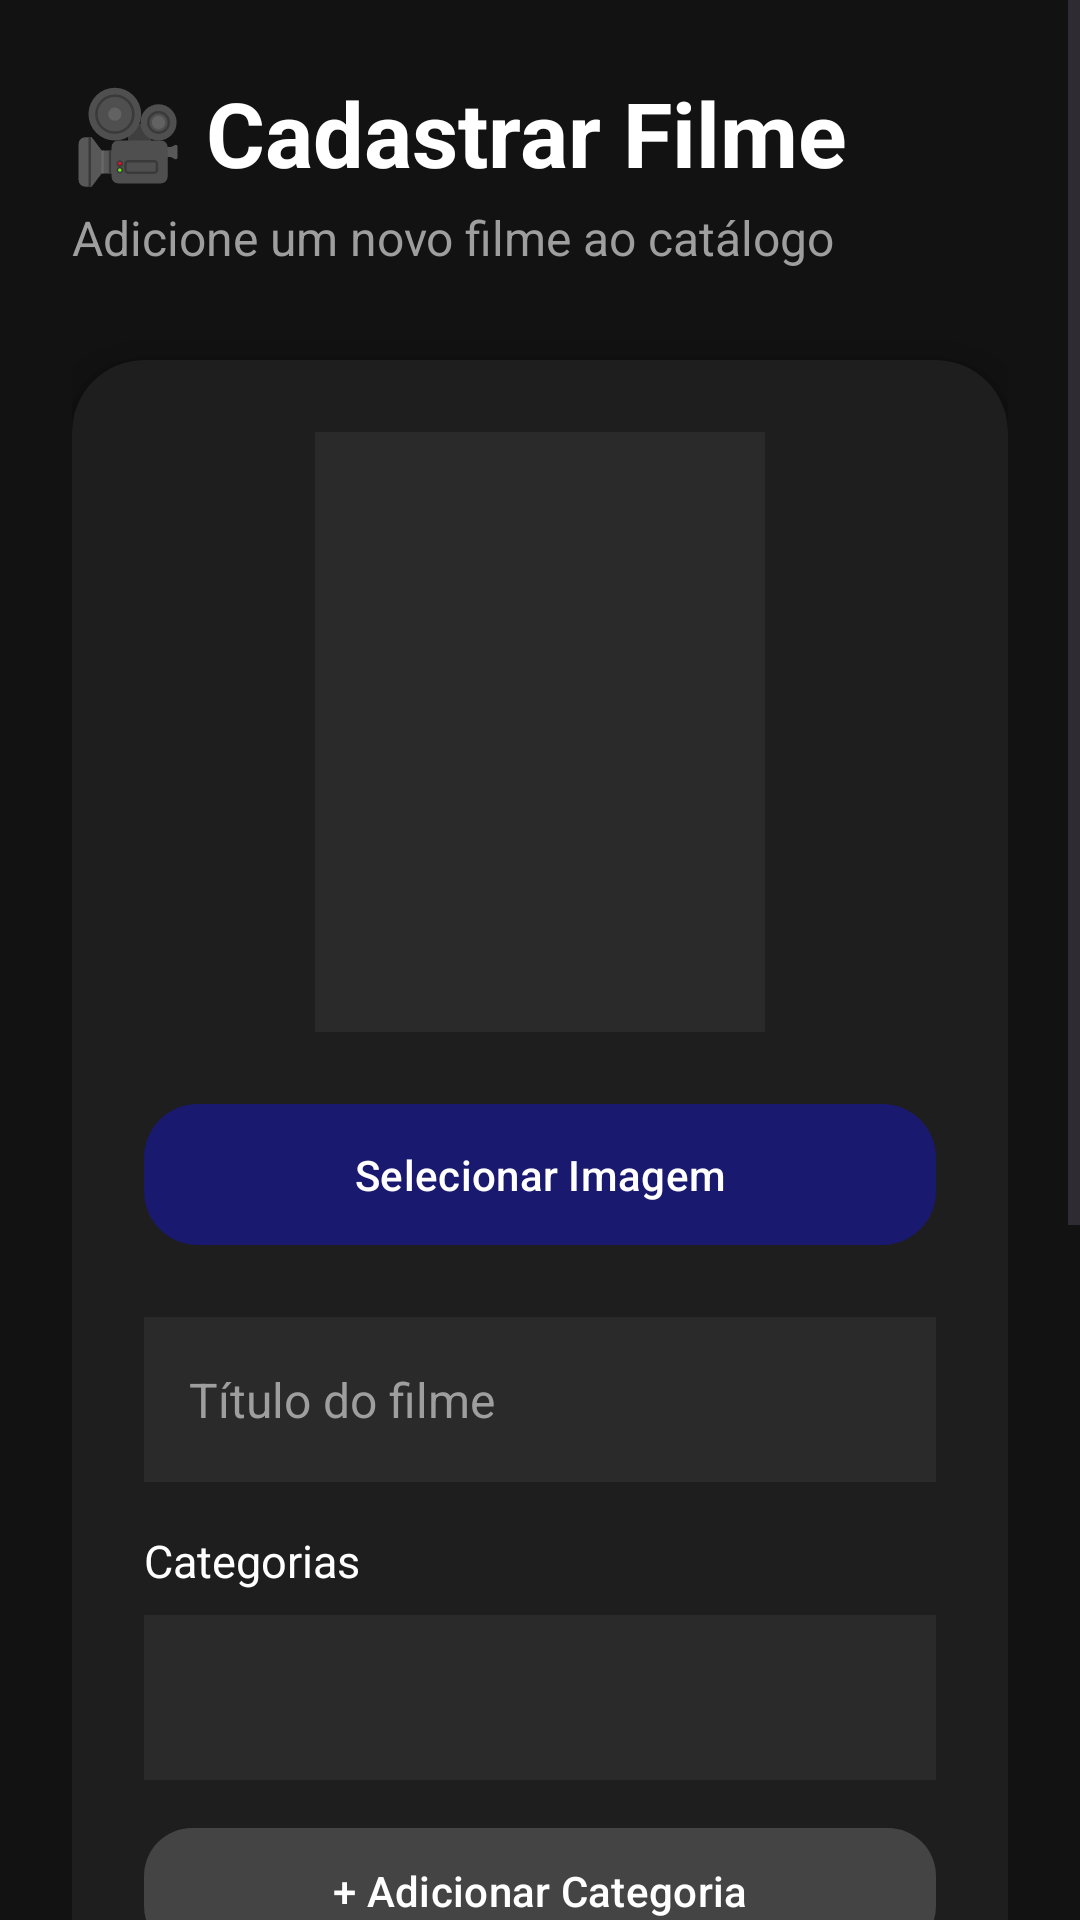

Reconstruct the res/layout file that produces this screen, plus the resources it refers to.
<!-- AndroidManifest.xml: application theme Theme.AppAvaliacaoDeFilme -->
<!-- res/layout/activity_cadastrar_filme.xml -->
<?xml version="1.0" encoding="utf-8"?>
<ScrollView
    xmlns:android="http://schemas.android.com/apk/res/android"
    xmlns:app="http://schemas.android.com/apk/res-auto"
    android:layout_width="match_parent"
    android:layout_height="match_parent"
    android:background="#121212">

    <LinearLayout
        android:layout_width="match_parent"
        android:layout_height="wrap_content"
        android:orientation="vertical"
        android:padding="24dp">

        

        <TextView
            android:layout_width="wrap_content"
            android:layout_height="wrap_content"
            android:text="🎥 Cadastrar Filme"
            android:textColor="#FFFFFF"
            android:textSize="30sp"
            android:textStyle="bold"/>

        <TextView
            android:layout_width="wrap_content"
            android:layout_height="wrap_content"
            android:text="Adicione um novo filme ao catálogo"
            android:textColor="#9E9E9E"
            android:textSize="16sp"
            android:layout_marginTop="4dp"
            android:layout_marginBottom="30dp"/>


        <androidx.cardview.widget.CardView
            android:layout_width="match_parent"
            android:layout_height="wrap_content"
            app:cardCornerRadius="24dp"
            app:cardElevation="4dp"
            app:cardBackgroundColor="#1E1E1E">

            <LinearLayout
                android:layout_width="match_parent"
                android:layout_height="wrap_content"
                android:orientation="vertical"
                android:padding="24dp">

                <ImageView
                    android:id="@+id/imgFilme"
                    android:layout_width="150dp"
                    android:layout_height="200dp"
                    android:layout_gravity="center"
                    android:layout_marginBottom="20dp"
                    android:background="#2A2A2A"
                    android:scaleType="centerCrop"
                    android:src="@mipmap/ic_launcher"/>

                <com.google.android.material.button.MaterialButton
                    android:id="@+id/btnSelecionarImagem"
                    android:layout_width="match_parent"
                    android:layout_height="55dp"
                    android:text="Selecionar Imagem"
                    android:textAllCaps="false"
                    android:textColor="#FFFFFF"
                    app:backgroundTint="#191970"
                    app:cornerRadius="18dp"
                    android:layout_marginBottom="20dp"/>


                <EditText
                    android:id="@+id/editTitulo"
                    android:layout_width="match_parent"
                    android:layout_height="55dp"
                    android:background="#2A2A2A"
                    android:hint="Título do filme"
                    android:textColorHint="#9E9E9E"
                    android:padding="15dp"
                    android:textColor="#FFFFFF"
                    android:textSize="16sp"
                    android:layout_marginBottom="16dp"/>

                <TextView
                    android:layout_width="wrap_content"
                    android:layout_height="wrap_content"
                    android:text="Categorias"
                    android:textColor="#FFFFFF"
                    android:textSize="15sp"
                    android:layout_marginBottom="8dp"/>

                <LinearLayout
                    android:id="@+id/layoutCategorias"
                    android:layout_width="match_parent"
                    android:layout_height="wrap_content"
                    android:orientation="vertical">

                    <Spinner
                        android:id="@+id/spinnerGenero1"
                        android:layout_width="match_parent"
                        android:layout_height="55dp"
                        android:background="#2A2A2A"
                        android:layout_marginBottom="12dp"/>
                </LinearLayout>

                <com.google.android.material.button.MaterialButton
                    android:id="@+id/btnAdicionarCategoria"
                    android:layout_width="match_parent"
                    android:layout_height="50dp"
                    android:text="+ Adicionar Categoria"
                    android:textAllCaps="false"
                    android:textColor="#FFFFFF"
                    app:backgroundTint="#444444"
                    app:cornerRadius="16dp"
                    android:layout_marginBottom="20dp"/>

                <EditText
                    android:id="@+id/editDuracao"
                    android:layout_width="match_parent"
                    android:layout_height="55dp"
                    android:background="#2A2A2A"
                    android:hint="Duração"
                    android:textColorHint="#9E9E9E"
                    android:inputType="number"
                    android:padding="15dp"
                    android:textColor="#FFFFFF"
                    android:textSize="16sp"
                    android:layout_marginBottom="24dp"/>


                <EditText
                    android:id="@+id/editAno"
                    android:layout_width="match_parent"
                    android:layout_height="55dp"
                    android:background="#2A2A2A"
                    android:hint="Ano"
                    android:textColorHint="#9E9E9E"
                    android:inputType="number"
                    android:padding="15dp"
                    android:textColor="#FFFFFF"
                    android:textSize="16sp"
                    android:layout_marginBottom="24dp"/>


                <com.google.android.material.button.MaterialButton
                    android:id="@+id/btnSalvar"
                    android:layout_width="match_parent"
                    android:layout_height="55dp"
                    android:text="Salvar"
                    android:textAllCaps="false"
                    android:textSize="18sp"
                    android:textStyle="bold"
                    android:textColor="#FFFFFF"
                    app:backgroundTint="#E50914"
                    app:cornerRadius="18dp"/>

                <com.google.android.material.button.MaterialButton
                    android:id="@+id/btnVerFilmes"
                    android:layout_width="match_parent"
                    android:layout_height="55dp"
                    android:layout_marginTop="12dp"
                    android:text="📃 Ver Filmes"
                    android:textAllCaps="false"
                    android:textSize="16sp"
                    android:textColor="#FFFFFF"
                    app:backgroundTint="#333333"
                    app:cornerRadius="18dp"/>

            </LinearLayout>

        </androidx.cardview.widget.CardView>

    </LinearLayout>

</ScrollView>
<!-- resources referenced by this layout -->
<resources>
  <style name="Theme.AppAvaliacaoDeFilme" parent="Base.Theme.AppAvaliacaoDeFilme" />
  <style name="Base.Theme.AppAvaliacaoDeFilme" parent="Theme.Material3.DayNight.NoActionBar">
          
          
      </style>
</resources>
